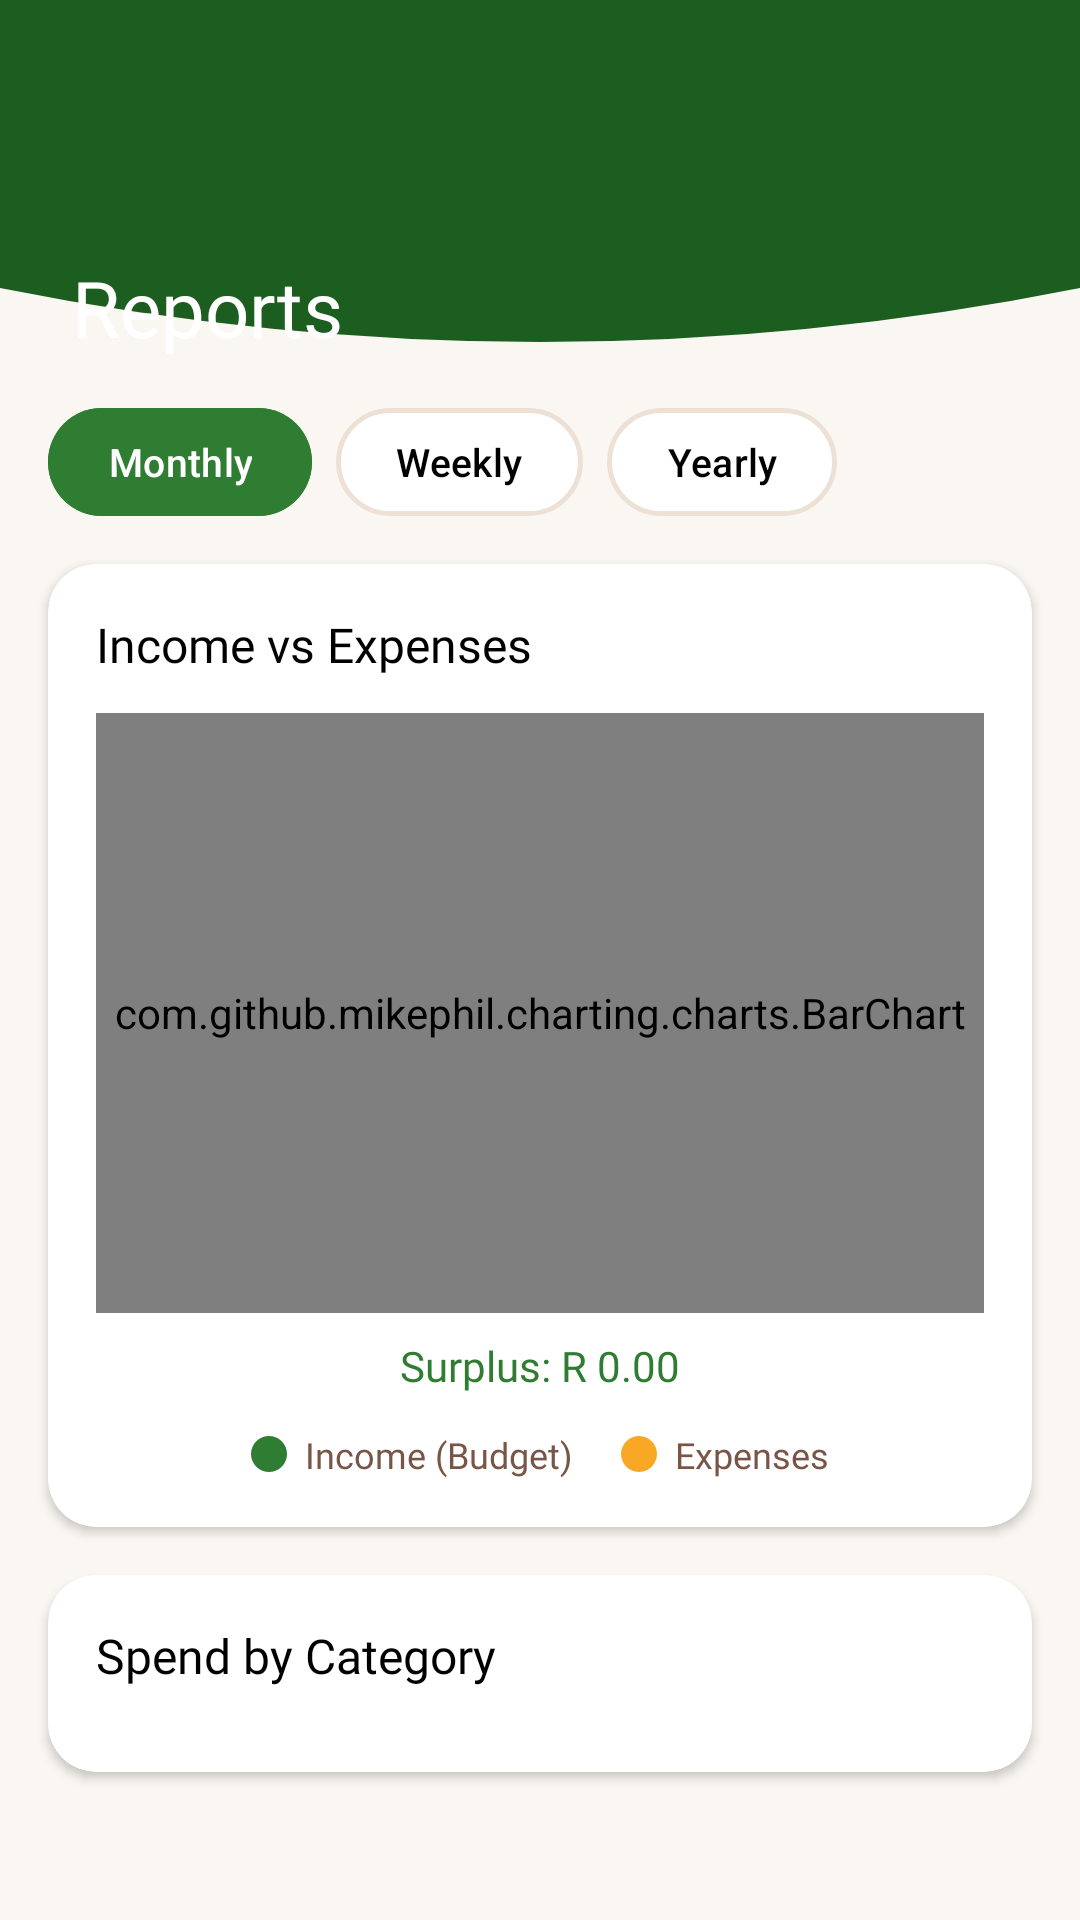

Reconstruct the res/layout file that produces this screen, plus the resources it refers to.
<!-- AndroidManifest.xml: application theme Theme.Spendid -->
<!-- res/layout/activity_reports.xml -->
<?xml version="1.0" encoding="utf-8"?>
<androidx.constraintlayout.widget.ConstraintLayout
    xmlns:android="http://schemas.android.com/apk/res/android"
    xmlns:app="http://schemas.android.com/apk/res-auto"
    android:layout_width="match_parent"
    android:layout_height="match_parent"
    android:background="@color/cream">

    <com.google.android.material.button.MaterialButton
        android:id="@+id/btnBack"
        style="@style/Widget.Spendid.Button.Text"
        android:layout_width="wrap_content"
        android:layout_height="wrap_content"
        android:text="← Back"
        android:textColor="@color/white"
        android:visibility="gone"
        app:layout_constraintStart_toStartOf="parent"
        app:layout_constraintTop_toTopOf="parent" />

    <ScrollView
        android:layout_width="0dp"
        android:layout_height="0dp"
        app:layout_constraintBottom_toBottomOf="parent"
        app:layout_constraintEnd_toEndOf="parent"
        app:layout_constraintStart_toStartOf="parent"
        app:layout_constraintTop_toTopOf="parent">

        <LinearLayout
            android:layout_width="match_parent"
            android:layout_height="wrap_content"
            android:orientation="vertical">

            
            <androidx.constraintlayout.widget.ConstraintLayout
                android:id="@+id/header"
                android:layout_width="match_parent"
                android:layout_height="120dp"
                android:background="@drawable/bg_header_wave"
                android:paddingStart="24dp"
                android:paddingTop="48dp"
                android:paddingEnd="24dp">

                <TextView
                    android:layout_width="wrap_content"
                    android:layout_height="wrap_content"
                    android:fontFamily="@font/playfair_display_bold"
                    android:text="Reports"
                    android:textColor="@color/white"
                    android:textSize="26sp"
                    app:layout_constraintBottom_toBottomOf="parent"
                    app:layout_constraintStart_toStartOf="parent" />

            </androidx.constraintlayout.widget.ConstraintLayout>

            
            <LinearLayout
                android:id="@+id/periodContainer"
                android:layout_width="match_parent"
                android:layout_height="wrap_content"
                android:orientation="horizontal"
                android:padding="16dp">

                <com.google.android.material.button.MaterialButton
                    android:id="@+id/btnMonthly"
                    android:layout_width="wrap_content"
                    android:layout_height="36dp"
                    android:layout_marginEnd="8dp"
                    android:backgroundTint="@color/forest"
                    android:insetTop="0dp"
                    android:insetBottom="0dp"
                    android:minWidth="0dp"
                    android:minHeight="0dp"
                    android:paddingStart="20dp"
                    android:paddingEnd="20dp"
                    android:text="Monthly"
                    android:textAllCaps="false"
                    android:textColor="@color/white"
                    android:textSize="13sp" />

                <com.google.android.material.button.MaterialButton
                    android:id="@+id/btnWeekly"
                    android:layout_width="wrap_content"
                    android:layout_height="36dp"
                    android:layout_marginEnd="8dp"
                    android:backgroundTint="@color/white"
                    android:insetTop="0dp"
                    android:insetBottom="0dp"
                    android:minWidth="0dp"
                    android:minHeight="0dp"
                    android:paddingStart="20dp"
                    android:paddingEnd="20dp"
                    android:text="Weekly"
                    android:textAllCaps="false"
                    android:textColor="@color/bark"
                    android:textSize="13sp"
                    app:strokeColor="@color/linen"
                    app:strokeWidth="1.5dp" />

                <com.google.android.material.button.MaterialButton
                    android:id="@+id/btnYearly"
                    android:layout_width="wrap_content"
                    android:layout_height="36dp"
                    android:backgroundTint="@color/white"
                    android:insetTop="0dp"
                    android:insetBottom="0dp"
                    android:minWidth="0dp"
                    android:minHeight="0dp"
                    android:paddingStart="20dp"
                    android:paddingEnd="20dp"
                    android:text="Yearly"
                    android:textAllCaps="false"
                    android:textColor="@color/bark"
                    android:textSize="13sp"
                    app:strokeColor="@color/linen"
                    app:strokeWidth="1.5dp" />

            </LinearLayout>

            
            <androidx.cardview.widget.CardView
                android:layout_width="match_parent"
                android:layout_height="wrap_content"
                android:layout_marginStart="16dp"
                android:layout_marginEnd="16dp"
                android:layout_marginBottom="16dp"
                app:cardBackgroundColor="@color/white"
                app:cardCornerRadius="16dp"
                app:cardElevation="2dp">

                <LinearLayout
                    android:layout_width="match_parent"
                    android:layout_height="wrap_content"
                    android:orientation="vertical"
                    android:padding="16dp">

                    <TextView
                        android:layout_width="wrap_content"
                        android:layout_height="wrap_content"
                        android:layout_marginBottom="12dp"
                        android:fontFamily="@font/playfair_display_bold"
                        android:text="Income vs Expenses"
                        android:textColor="@color/bark"
                        android:textSize="16sp" />

                    <com.github.mikephil.charting.charts.BarChart
                        android:id="@+id/chartIncomeExpense"
                        android:layout_width="match_parent"
                        android:layout_height="200dp" />

                    <TextView
                        android:id="@+id/tvIncomeExpenseSummary"
                        android:layout_width="match_parent"
                        android:layout_height="wrap_content"
                        android:layout_marginTop="8dp"
                        android:fontFamily="@font/lato_bold"
                        android:gravity="center"
                        android:text="Surplus: R 0.00"
                        android:textColor="@color/forest"
                        android:textSize="14sp" />

                    <LinearLayout
                        android:layout_width="match_parent"
                        android:layout_height="wrap_content"
                        android:layout_marginTop="12dp"
                        android:orientation="horizontal"
                        android:gravity="center">

                        <LinearLayout
                            android:layout_width="wrap_content"
                            android:layout_height="wrap_content"
                            android:layout_marginEnd="16dp"
                            android:gravity="center_vertical"
                            android:orientation="horizontal">

                            <View
                                android:layout_width="12dp"
                                android:layout_height="12dp"
                                android:layout_marginEnd="6dp"
                                android:background="@drawable/bg_dot_green" />

                            <TextView
                                android:layout_width="wrap_content"
                                android:layout_height="wrap_content"
                                android:fontFamily="@font/lato_regular"
                                android:text="Income (Budget)"
                                android:textColor="@color/brown_light"
                                android:textSize="12sp" />

                        </LinearLayout>

                        <LinearLayout
                            android:layout_width="wrap_content"
                            android:layout_height="wrap_content"
                            android:gravity="center_vertical"
                            android:orientation="horizontal">

                            <View
                                android:layout_width="12dp"
                                android:layout_height="12dp"
                                android:layout_marginEnd="6dp"
                                android:background="@drawable/bg_dot_orange" />

                            <TextView
                                android:layout_width="wrap_content"
                                android:layout_height="wrap_content"
                                android:fontFamily="@font/lato_regular"
                                android:text="Expenses"
                                android:textColor="@color/brown_light"
                                android:textSize="12sp" />

                        </LinearLayout>

                    </LinearLayout>

                </LinearLayout>
            </androidx.cardview.widget.CardView>

            
            <androidx.cardview.widget.CardView
                android:layout_width="match_parent"
                android:layout_height="wrap_content"
                android:layout_marginStart="16dp"
                android:layout_marginEnd="16dp"
                android:layout_marginBottom="16dp"
                app:cardBackgroundColor="@color/white"
                app:cardCornerRadius="16dp"
                app:cardElevation="2dp">

                <LinearLayout
                    android:layout_width="match_parent"
                    android:layout_height="wrap_content"
                    android:orientation="vertical"
                    android:padding="16dp">

                    <TextView
                        android:layout_width="wrap_content"
                        android:layout_height="wrap_content"
                        android:layout_marginBottom="12dp"
                        android:fontFamily="@font/playfair_display_bold"
                        android:text="Spend by Category"
                        android:textColor="@color/bark"
                        android:textSize="16sp" />

                    <LinearLayout
                        android:id="@+id/categoryBreakdown"
                        android:layout_width="match_parent"
                        android:layout_height="wrap_content"
                        android:orientation="vertical" />

                </LinearLayout>
            </androidx.cardview.widget.CardView>

        </LinearLayout>

    </ScrollView>
</androidx.constraintlayout.widget.ConstraintLayout>
<!-- resources referenced by this layout -->
<resources>
  <color name="bark">#000000</color>
  <color name="brown_light">#795548</color>
  <color name="cream">#FAF7F2</color>
  <color name="forest">#2E7D32</color>
  <color name="linen">#EDE0D4</color>
  <color name="white">#FFFFFF</color>
  <!-- drawable bg_dot_green (drawable) -->
  <?xml version="1.0" encoding="utf-8"?>
  <shape xmlns:android="http://schemas.android.com/apk/res/android"
      android:shape="oval">
      <solid android:color="@color/forest" />
      <size
          android:width="10dp"
          android:height="10dp" />
  </shape>
  <!-- drawable bg_dot_orange (drawable) -->
  <?xml version="1.0" encoding="utf-8"?>
  <shape xmlns:android="http://schemas.android.com/apk/res/android"
      android:shape="oval">
      <solid android:color="@color/honey" />
      <size
          android:width="10dp"
          android:height="10dp" />
  </shape>
  <!-- drawable bg_header_wave (drawable) -->
  <?xml version="1.0" encoding="utf-8"?>
  <vector xmlns:android="http://schemas.android.com/apk/res/android"
      android:width="1080dp"
      android:height="200dp"
      android:viewportWidth="1080"
      android:viewportHeight="200">
  
      
      <path
          android:fillColor="#1B5E20"
          android:pathData="
              M0,0
              L1080,0
              L1080,160
              Q540,220 0,160
              Z"/>
  </vector>
  <style name="Widget.Spendid.Button.Text" parent="Widget.MaterialComponents.Button.TextButton">
          <item name="android:textColor">@color/forest</item>
          <item name="android:textSize">14sp</item>
          <item name="android:fontFamily">@font/lato_bold</item>
          <item name="android:textAllCaps">false</item>
          <item name="android:insetTop">0dp</item>
          <item name="android:insetBottom">0dp</item>
          <item name="rippleColor">@color/sage_light</item>
      </style>
  <style name="Theme.Spendid" parent="Theme.Material3.Light.NoActionBar">
          
          <item name="colorPrimary">@color/forest</item>
          <item name="colorOnPrimary">@color/white</item>
          <item name="colorPrimaryContainer">@color/sage_light</item>
          <item name="colorOnPrimaryContainer">@color/forest_dark</item>
  
          
          <item name="colorSecondary">@color/brown</item>
          <item name="colorOnSecondary">@color/white</item>
          <item name="colorSecondaryContainer">@color/linen</item>
          <item name="colorOnSecondaryContainer">@color/brown_dark</item>
  
          
          <item name="colorTertiary">@color/honey</item>
          <item name="colorOnTertiary">@color/bark</item>
  
          
          <item name="android:colorBackground">@color/cream</item>
          <item name="colorSurface">@color/white</item>
          <item name="colorOnSurface">@color/bark</item>
          <item name="colorSurfaceVariant">@color/linen</item>
          <item name="colorOnSurfaceVariant">@color/brown_light</item>
          <item name="colorOutline">@color/linen_dark</item>
  
          
          <item name="colorError">@color/terracotta</item>
          <item name="colorOnError">@color/white</item>
  
          
          <item name="android:statusBarColor">@color/forest_dark</item>
          <item name="android:windowLightStatusBar">false</item>
      </style>
  <color name="honey">#F9A825</color>
  <color name="sage_light">#C8E6C9</color>
  <color name="forest_dark">#1B5E20</color>
  <color name="brown">#5D4037</color>
  <color name="brown_dark">#3E2723</color>
  <color name="linen_dark">#D7C4B0</color>
  <color name="terracotta">#BF360C</color>
</resources>
